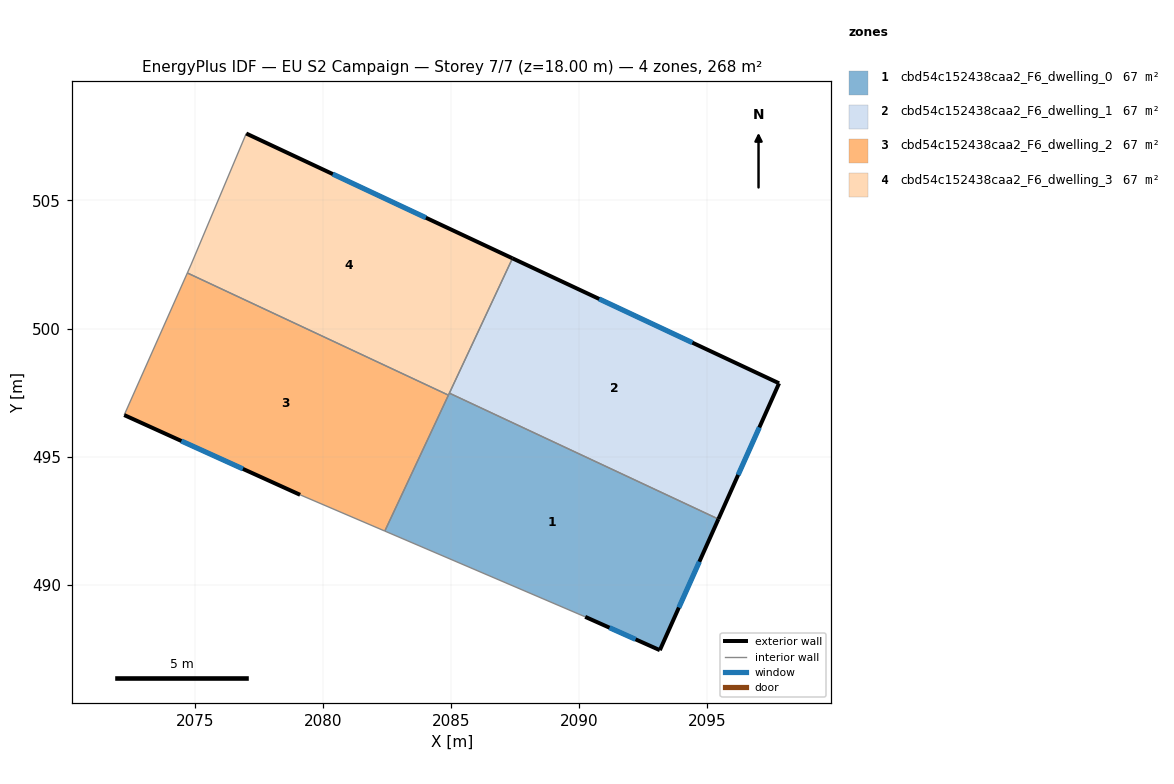
=== STOREY PLAN SPEC (per zone: floor XY polygon, exterior-wall plan segments, windows/doors) ===
zone 1: cbd54c152438caa2_F6_dwelling_0  (66.9 m²)
  floor: (2095.43, 492.57) (2093.14, 487.46) (2090.23, 488.76) (2082.42, 492.11) (2084.93, 497.49)
  exterior wall: (2093.14, 487.46) – (2095.43, 492.57)  [5.6 m]
    window: (2093.88, 489.12) – (2094.68, 490.91)  [2.1 m²]
  exterior wall: (2090.23, 488.76) – (2093.14, 487.46)  [3.2 m]
    window: (2091.18, 488.34) – (2092.20, 487.88)  [1.2 m²]
  interior walls: 4
zone 2: cbd54c152438caa2_F6_dwelling_1  (66.9 m²)
  floor: (2097.79, 497.87) (2095.43, 492.57) (2084.93, 497.49) (2087.40, 502.74)
  exterior wall: (2097.79, 497.87) – (2087.40, 502.74)  [11.5 m]
    window: (2094.41, 499.45) – (2090.78, 501.16)  [4.2 m²]
  exterior wall: (2095.43, 492.57) – (2097.79, 497.87)  [5.8 m]
    window: (2096.20, 494.30) – (2097.02, 496.15)  [2.1 m²]
  interior walls: 2
zone 3: cbd54c152438caa2_F6_dwelling_2  (66.9 m²)
  floor: (2084.90, 497.41) (2082.42, 492.11) (2079.11, 493.52) (2072.25, 496.63) (2074.71, 502.17)
  exterior wall: (2072.25, 496.63) – (2079.11, 493.52)  [7.5 m]
    window: (2074.48, 495.62) – (2076.88, 494.53)  [2.8 m²]
  interior walls: 4
zone 4: cbd54c152438caa2_F6_dwelling_3  (66.9 m²)
  floor: (2087.40, 502.74) (2084.90, 497.41) (2074.71, 502.17) (2074.85, 502.48) (2077.01, 507.61)
  exterior wall: (2087.40, 502.74) – (2077.01, 507.61)  [11.5 m]
    window: (2084.02, 504.33) – (2080.39, 506.03)  [4.2 m²]
  interior walls: 5

=== DERIVED (storey summary) ===
Building: EU S2 Campaign
Storey: 7 of 7  (floor level z = 18.00 m)
Storey gross floor area: 267.7 m²
Zones on this storey: 4
  - cbd54c152438caa2_F6_dwelling_0: floor 66.9 m²; exterior wall 8.8 m (26.4 m²); 2 window(s) 3.2 m²; WWR 12.2%
  - cbd54c152438caa2_F6_dwelling_1: floor 66.9 m²; exterior wall 17.3 m (51.8 m²); 2 window(s) 6.3 m²; WWR 12.2%
  - cbd54c152438caa2_F6_dwelling_2: floor 66.9 m²; exterior wall 7.5 m (22.6 m²); 1 window(s) 2.8 m²; WWR 12.2%
  - cbd54c152438caa2_F6_dwelling_3: floor 66.9 m²; exterior wall 11.5 m (34.4 m²); 1 window(s) 4.2 m²; WWR 12.2%
Zone adjacency (shared interzone walls):
  - cbd54c152438caa2_F6_dwelling_0 ↔ cbd54c152438caa2_F6_dwelling_1
  - cbd54c152438caa2_F6_dwelling_0 ↔ cbd54c152438caa2_F6_dwelling_2
  - cbd54c152438caa2_F6_dwelling_0 ↔ cbd54c152438caa2_F6_dwelling_3
  - cbd54c152438caa2_F6_dwelling_1 ↔ cbd54c152438caa2_F6_dwelling_3
  - cbd54c152438caa2_F6_dwelling_2 ↔ cbd54c152438caa2_F6_dwelling_3